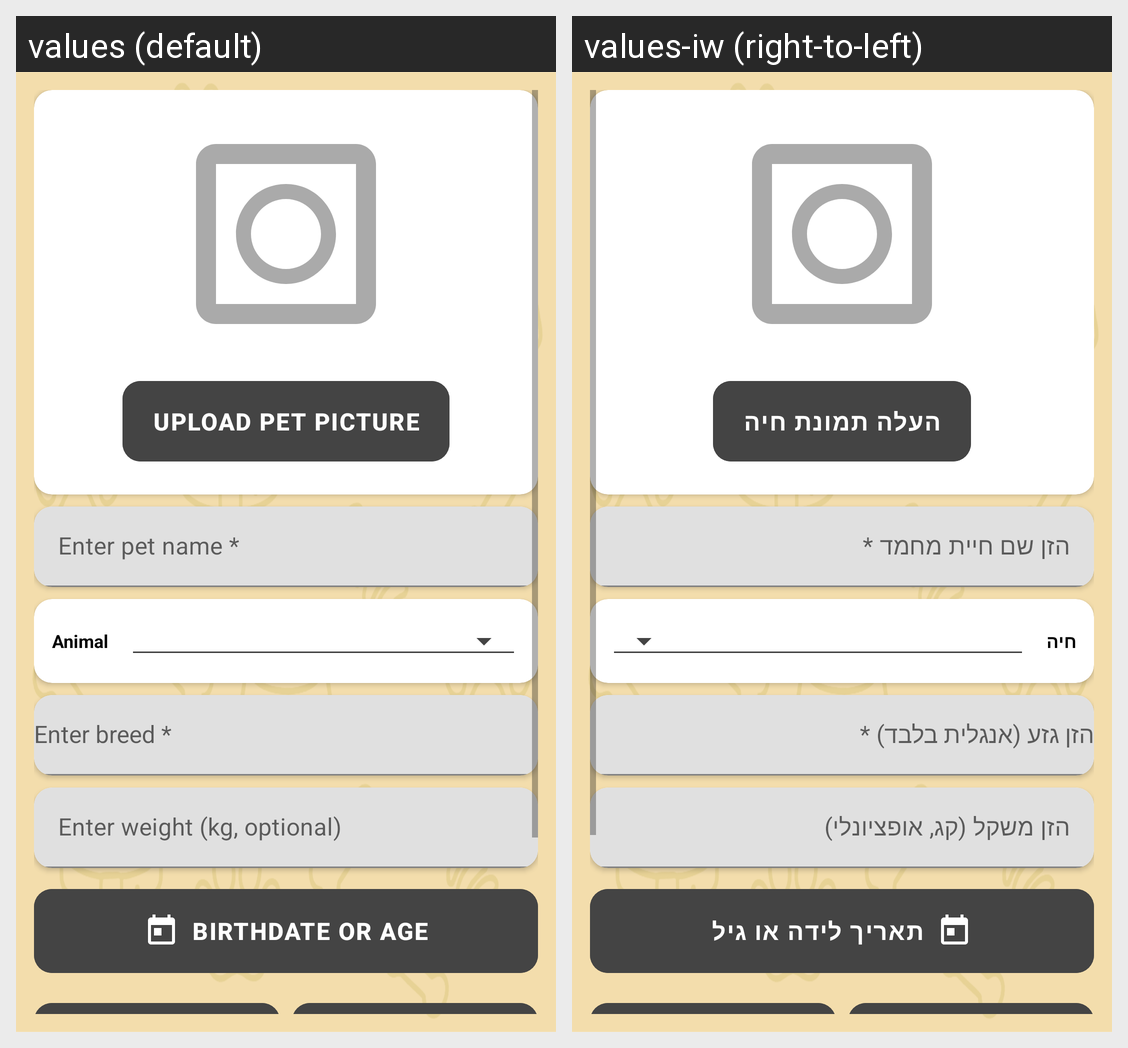

Strings drawn on this Android screen and how each of the app's shown locales translates them:
Android screen res/layout/fragment_pet_edit.xml rendered under 2 locales, left to right: values (default), values-iw (right-to-left). Device: Nexus 5 (rendered at 1080×1920; each locale shown at half size, 540×960, under a caption strip naming it); theme Theme.PawfectPlanner.
Strings drawn on this screen, with the default value and each locale's value (text and hints the layout hard-codes, and strings that could not be matched under every locale, appear in the picture but are not listed):

action_upload_pet_picture
  values: Upload Pet Picture
  values-iw: העלה תמונת חיה

hint_pet_name
  values: Enter pet name *
  values-iw: הזן שם חיית מחמד *

label_animal
  values: Animal
  values-iw: חיה

hint_pet_weight
  values: Enter weight (kg, optional)
  values-iw: הזן משקל (קג, אופציונלי)

btn_birthday_age
  values: Birthdate or Age
  values-iw: תאריך לידה או גיל
